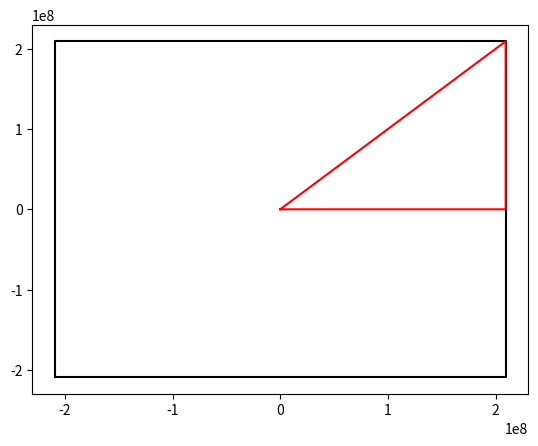

The script that saved this image:
#! /usr/bin/python3

import numpy as np
import scipy as sp

from matplotlib import pyplot as plt

fig, ax = plt.subplots(1)

a = 15*10**-9


plt.plot([-np.pi/a, -np.pi/a, np.pi/a, np.pi/a, -np.pi/a],[-np.pi/a, +np.pi/a, np.pi/a, -np.pi/a, -np.pi/a], c="k")
plt.plot([0, np.pi/a, np.pi/a, 0],[0, np.pi/a, 0, 0], c='r')
plt.show()